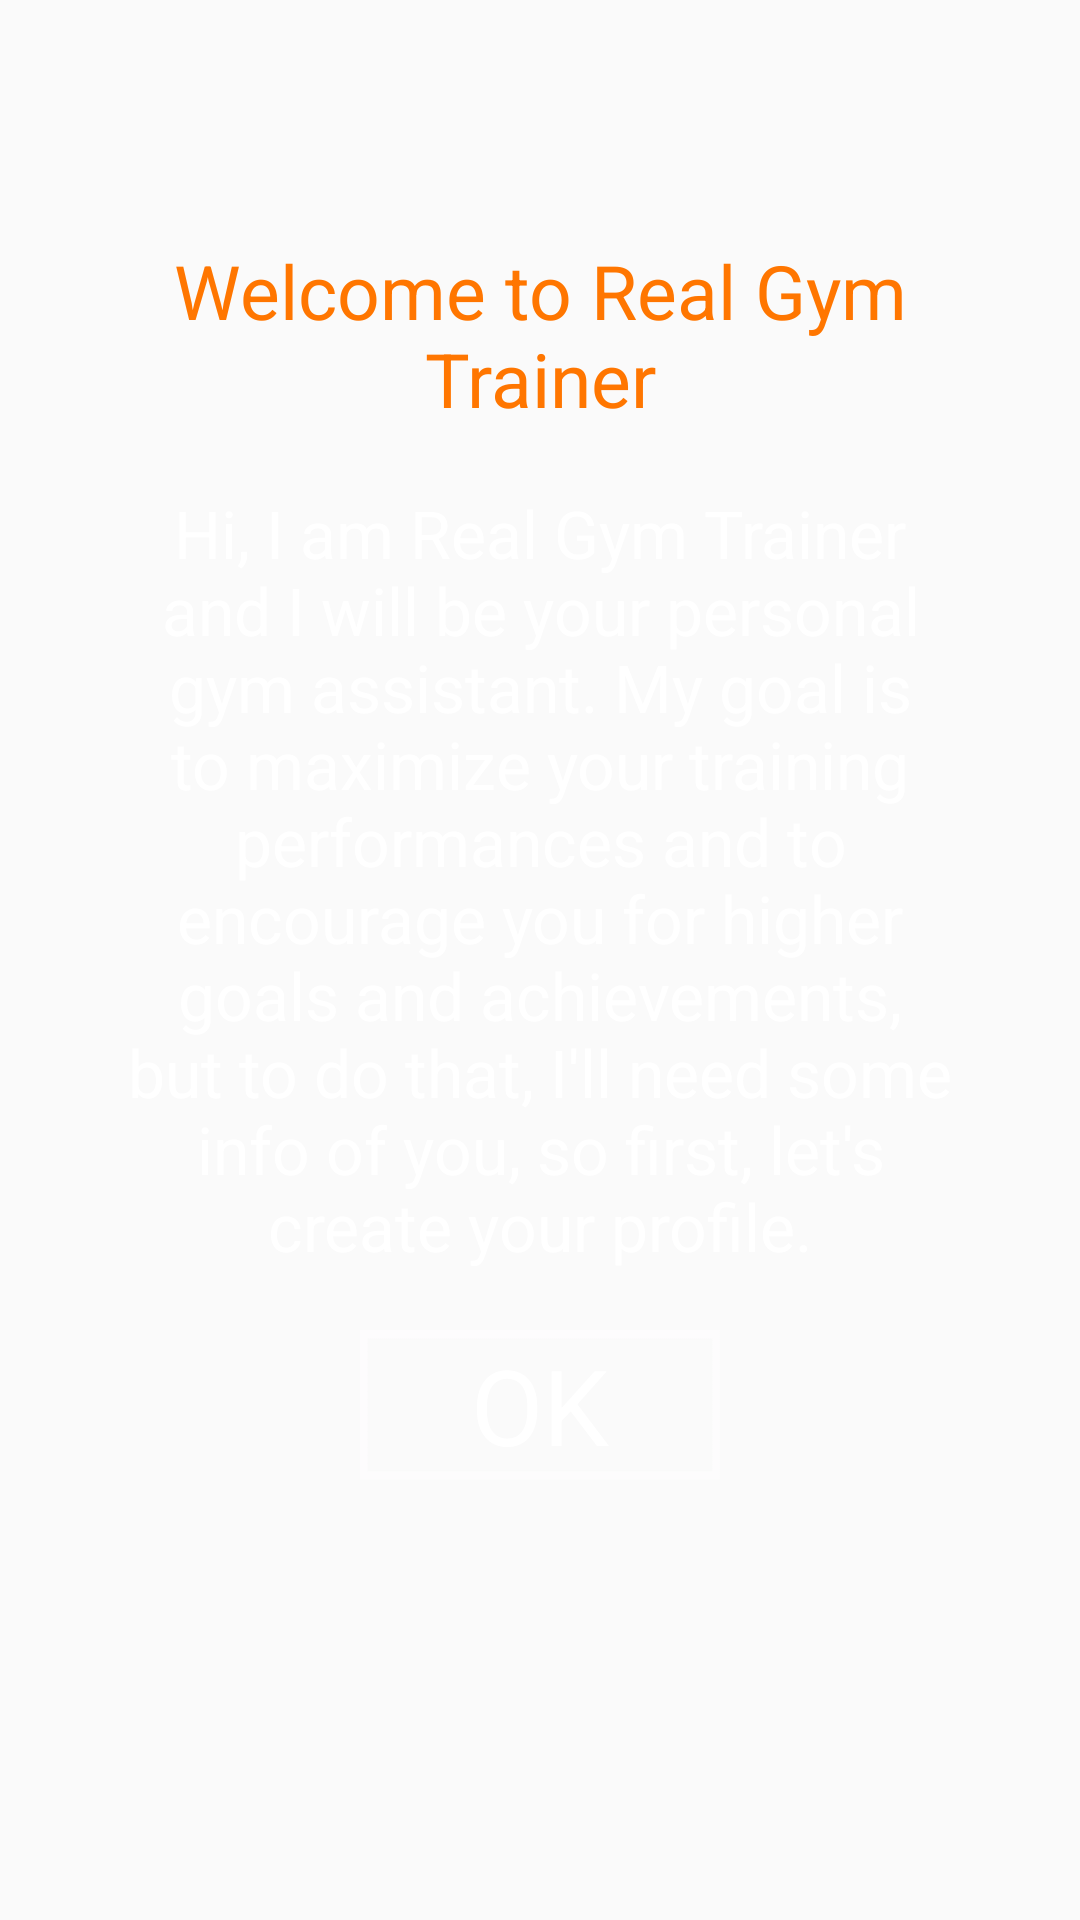

Write the Android layout XML for this screen, with the resource values it uses.
<!-- AndroidManifest.xml: application theme AppTheme -->
<!-- res/layout/activity_start_pop_up_screen.xml -->
<?xml version="1.0" encoding="utf-8"?>
<RelativeLayout xmlns:android="http://schemas.android.com/apk/res/android"
    xmlns:tools="http://schemas.android.com/tools" android:layout_width="match_parent"
    android:layout_height="match_parent"
    tools:context="com.rgt.nenad.realgymtrainerv2.StartPopUpScreen">

    <LinearLayout
        android:orientation="vertical"
        android:layout_width="match_parent"
        android:layout_height="match_parent">

        <TextView
            android:layout_width="250dp"
            android:layout_height="wrap_content"
            android:textAppearance="?android:attr/textAppearanceLarge"
            android:text="Welcome to Real Gym Trainer"
            android:id="@+id/textViewWelcome"
            android:layout_gravity="center_horizontal"
            android:layout_marginTop="80dp"
            android:textAlignment="center"
            android:textSize="25dp"
            android:textColor="#ff7600" />

        <TextView
            android:layout_width="wrap_content"
            android:layout_height="wrap_content"
            android:textAppearance="?android:attr/textAppearanceLarge"
            android:text="@string/Start_Note"
            android:id="@+id/textViewLong"
            android:layout_gravity="center_horizontal"
            android:layout_marginTop="20dp"
            android:layout_marginLeft="40dp"
            android:layout_marginRight="40dp"
            android:textAlignment="center"
            android:textColor="#ffffffff" />

        <LinearLayout
            android:id="@+id/linearLayout6"
            android:layout_width="120dp"
            android:layout_height="50dp"
            android:background="@drawable/new_button2"
            android:clickable="true"
            android:onClick="OKbtn"
            android:orientation="horizontal"
            android:layout_alignParentTop="true"
            android:layout_centerHorizontal="true"
            android:gravity="center"
            android:layout_weight="0"
            android:layout_marginLeft="5dp"
            android:layout_marginRight="5dp"
            android:layout_gravity="center"
            android:layout_marginTop="20dp" >

            <ImageView
                android:id="@+id/imageView13"
                android:layout_width="wrap_content"
                android:layout_height="wrap_content"
                android:layout_gravity="center_vertical"
                android:layout_marginLeft="5dp" />

            <TextView
                android:id="@+id/textView4"
                android:layout_width="wrap_content"
                android:layout_height="wrap_content"
                android:text="OK"
                android:textSize="35dp"
                android:textColor="#ffffffff"
                android:layout_marginRight="5dp" />
        </LinearLayout>
    </LinearLayout>
</RelativeLayout>
<!-- resources referenced by this layout -->
<resources>
  <!-- drawable new_button2 (drawable) -->
  <?xml version="1.0" encoding="utf-8"?>
  <selector xmlns:android="http://schemas.android.com/apk/res/android">
      <item android:drawable="@drawable/dugme2_clicked"
          android:state_pressed="true" />
      <item android:drawable="@drawable/dugme_2"></item>
  
  </selector>
  <string name="Start_Note">Hi, I am Real Gym Trainer and I will be your personal gym assistant. My goal is to maximize your training performances and to encourage you for higher goals and achievements, but to do that, I\'ll need some info of you, so first, let\'s create your profile.</string>
  <style name="AppTheme" parent="Theme.AppCompat.Light.DarkActionBar">
          
          <item name="colorPrimary">@color/colorPrimary</item>
          <item name="colorPrimaryDark">@color/colorPrimaryDark</item>
          <item name="colorAccent">@color/colorPrimary</item>
      </style>
  <!-- drawable dugme2_clicked: png bitmap (drawable, 1098 bytes) -->
  <!-- drawable dugme_2: png bitmap (drawable, 1043 bytes) -->
  <color name="colorPrimary">#3F51B5</color>
  <color name="colorPrimaryDark">#ff7600</color>
</resources>
